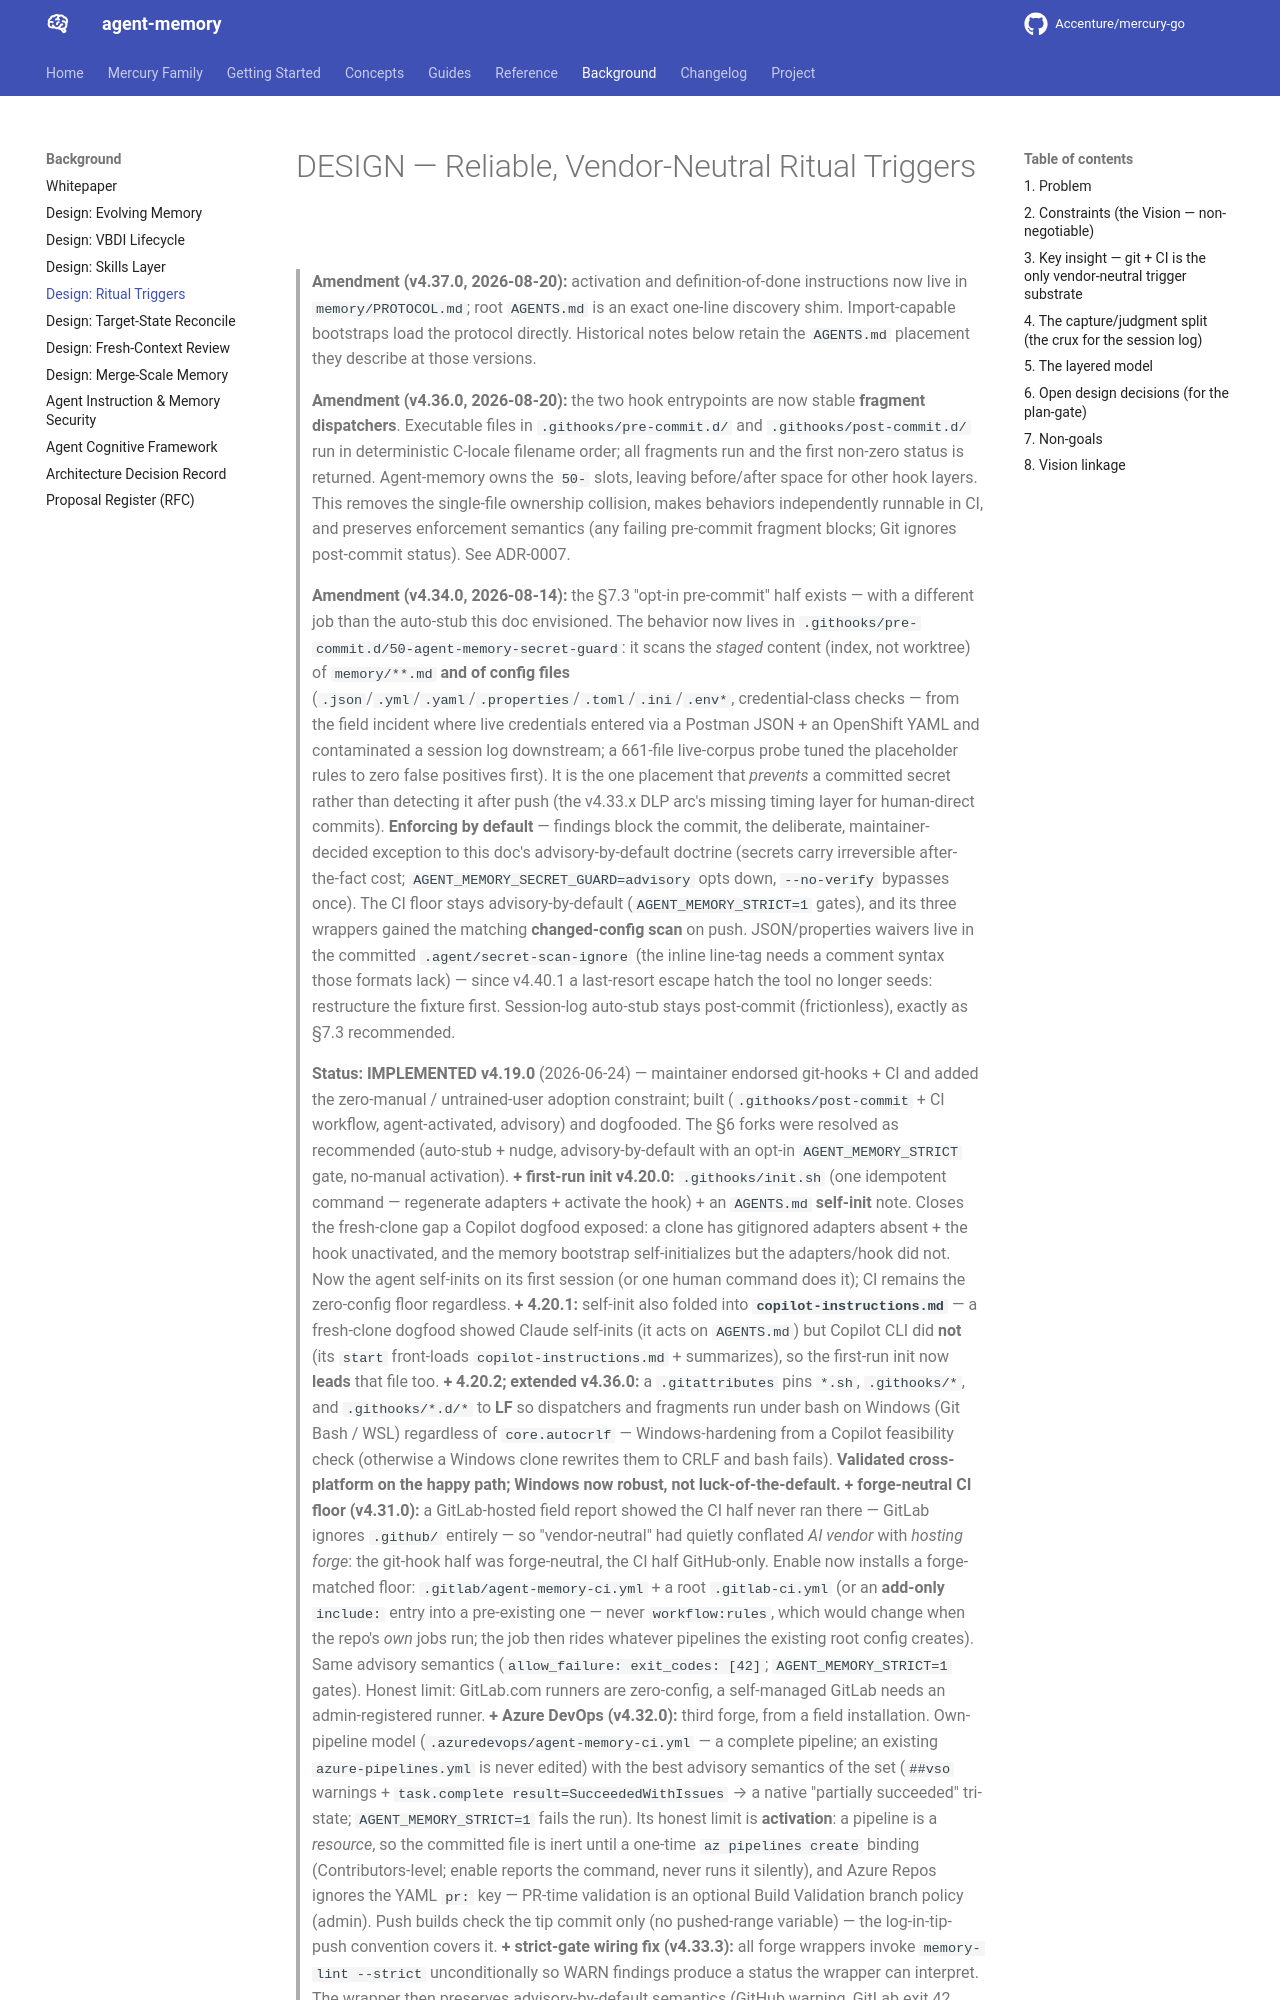

repository: Accenture/mercury-go · page: DESIGN-ritual-triggers/index.html · generator: mkdocs

# DESIGN — Reliable, Vendor-Neutral Ritual Triggers

> **Amendment (v4.37.0, 2026-08-20):** activation and definition-of-done
> instructions now live in `memory/PROTOCOL.md`; root `AGENTS.md` is an exact one-line
> discovery shim. Import-capable bootstraps load the protocol directly. Historical notes
> below retain the `AGENTS.md` placement they describe at those versions.
>
> **Amendment (v4.36.0, 2026-08-20):** the two hook entrypoints are now stable **fragment
> dispatchers**. Executable files in `.githooks/pre-commit.d/` and `.githooks/post-commit.d/` run
> in deterministic C-locale filename order; all fragments run and the first non-zero status is
> returned. Agent-memory owns the `50-` slots, leaving before/after space for other hook layers.
> This removes the single-file ownership collision, makes behaviors independently runnable in CI,
> and preserves enforcement semantics (any failing pre-commit fragment blocks; Git ignores
> post-commit status). See ADR-0007.
>
> **Amendment (v4.34.0, 2026-08-14):** the §7.3 "opt-in pre-commit" half exists — with a different
> job than the auto-stub this doc envisioned. The behavior now lives in
> `.githooks/pre-commit.d/50-agent-memory-secret-guard`: it scans the *staged* content (index,
> not worktree) of `memory/**.md` **and of config
> files** (`.json`/`.yml`/`.yaml`/`.properties`/`.toml`/`.ini`/`.env*`, credential-class checks —
> from the field incident where live credentials entered via a Postman JSON + an OpenShift YAML
> and contaminated a session log downstream; a 661-file live-corpus probe tuned the placeholder
> rules to zero false positives first). It is the one placement that *prevents* a committed
> secret rather than detecting it after push (the v4.33.x DLP arc's missing timing layer for
> human-direct commits). **Enforcing by default** — findings block the commit, the deliberate,
> maintainer-decided exception to this doc's advisory-by-default doctrine (secrets carry
> irreversible after-the-fact cost; `AGENT_MEMORY_SECRET_GUARD=advisory` opts down,
> `--no-verify` bypasses once). The CI floor stays advisory-by-default (`AGENT_MEMORY_STRICT=1`
> gates), and its three wrappers gained the matching **changed-config scan** on push.
> JSON/properties waivers live in the committed `.agent/secret-scan-ignore` (the inline line-tag
> needs a comment syntax those formats lack) — since v4.40.1 a last-resort escape hatch the tool no
> longer seeds: restructure the fixture first. Session-log auto-stub stays post-commit
> (frictionless), exactly as §7.3 recommended.
>
> **Status:** **IMPLEMENTED v4.19.0** (2026-06-24) — maintainer endorsed git-hooks + CI and added the
> zero-manual / untrained-user adoption constraint; built (`.githooks/post-commit` + CI workflow,
> agent-activated, advisory) and dogfooded. The §6 forks were resolved as recommended (auto-stub + nudge,
> advisory-by-default with an opt-in `AGENT_MEMORY_STRICT` gate, no-manual activation).
> **+ first-run init v4.20.0:** `.githooks/init.sh` (one idempotent command — regenerate adapters +
> activate the hook) + an `AGENTS.md` **self-init** note. Closes the fresh-clone gap a Copilot dogfood
> exposed: a clone has gitignored adapters absent + the hook unactivated, and the memory bootstrap
> self-initializes but the adapters/hook did not. Now the agent self-inits on its first session (or one
> human command does it); CI remains the zero-config floor regardless.
> **+ 4.20.1:** self-init also folded into **`copilot-instructions.md`** — a fresh-clone dogfood showed
> Claude self-inits (it acts on `AGENTS.md`) but Copilot CLI did **not** (its `start` front-loads
> `copilot-instructions.md` + summarizes), so the first-run init now **leads** that file too.
> **+ 4.20.2; extended v4.36.0:** a `.gitattributes` pins `*.sh`, `.githooks/*`, and
> `.githooks/*.d/*` to **LF** so dispatchers and fragments run under bash on Windows
> (Git Bash / WSL) regardless of `core.autocrlf` — Windows-hardening from a Copilot feasibility check
> (otherwise a Windows clone rewrites them to CRLF and bash fails). **Validated cross-platform on the
> happy path; Windows now robust, not luck-of-the-default.**
> **+ forge-neutral CI floor (v4.31.0):** a GitLab-hosted field report showed the CI half never ran
> there — GitLab ignores `.github/` entirely — so "vendor-neutral" had quietly conflated *AI vendor*
> with *hosting forge*: the git-hook half was forge-neutral, the CI half GitHub-only. Enable now
> installs a forge-matched floor: `.gitlab/agent-memory-ci.yml` + a root `.gitlab-ci.yml` (or an
> **add-only** `include:` entry into a pre-existing one — never `workflow:rules`, which would change
> when the repo's *own* jobs run; the job then rides whatever pipelines the existing root config
> creates). Same advisory semantics (`allow_failure: exit_codes: [42]`;
> `AGENT_MEMORY_STRICT=1` gates). Honest limit: GitLab.com runners are zero-config, a self-managed
> GitLab needs an admin-registered runner.
> **+ Azure DevOps (v4.32.0):** third forge, from a field installation. Own-pipeline model
> (`.azuredevops/agent-memory-ci.yml` — a complete pipeli
